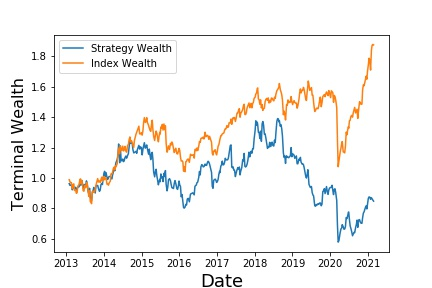

Source data for this figure (header and first rows):
, Annualized Return, Annualized Vol, Sharpe Ratio, Max Drawdown, Skewness, Kurtosis, Cornish-Fisher VaR (5%), Historic CVaR (5%)
Mean Return, -2.018, 23.21, -0.335, -58.42, -0.8529, 7.359, 0.0584, 0.08048
